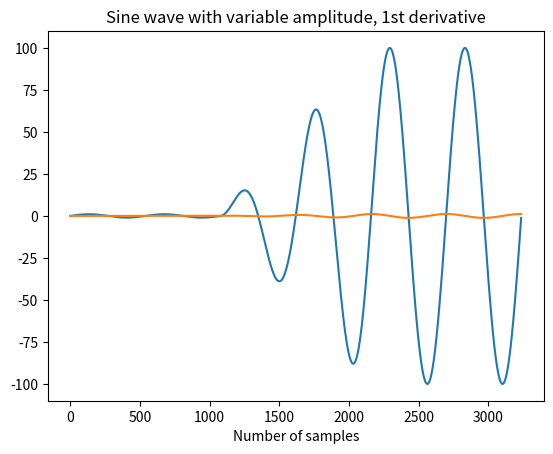

Python code for this plot:
import numpy as np
import matplotlib.pyplot as plt

theta = 0
t_start = 0
t_end = 0.08
fs = 13500
freq = 25
nr_samples = int((t_end - t_start) * fs)

STARTING_AMPLITUDE = 1 # Hz
ENDING_AMPLITUDE = 100 # Hz

initial_Amplitude = STARTING_AMPLITUDE

def generate_sinewave(end_Amplitude = 1, transition_time = 1, freq = 1, theta = 0):

    global initial_Amplitude

    k = (end_Amplitude - initial_Amplitude) / transition_time
    time = np.linspace(0, transition_time, num = int(transition_time*fs))
    Amp = k * time + initial_Amplitude

    sinewave = Amp * np.sin(2 * np.pi * freq * time + theta)

    initial_Amplitude = Amp[-1]

    return sinewave[:-1]

# 1st segment
sine_wave = generate_sinewave(end_Amplitude=STARTING_AMPLITUDE, transition_time=t_end, freq=freq)

# 2nd segment
sine_wave = np.concatenate((sine_wave, generate_sinewave(end_Amplitude=ENDING_AMPLITUDE, transition_time=t_end, freq=freq)))

# 3rd segment
chirp = np.concatenate((sine_wave, generate_sinewave(end_Amplitude=ENDING_AMPLITUDE, transition_time=t_end, freq=freq)))

plt.plot(chirp)
plt.title("Sine wave with variable amplitude")
plt.xlabel("Number of samples")
plt.grid()
plt.show()

sinewave_diff = np.gradient(chirp)
plt.plot(sinewave_diff)
plt.title("Sine wave with variable amplitude, 1st derivative")
plt.xlabel("Number of samples")
plt.grid()
plt.show()